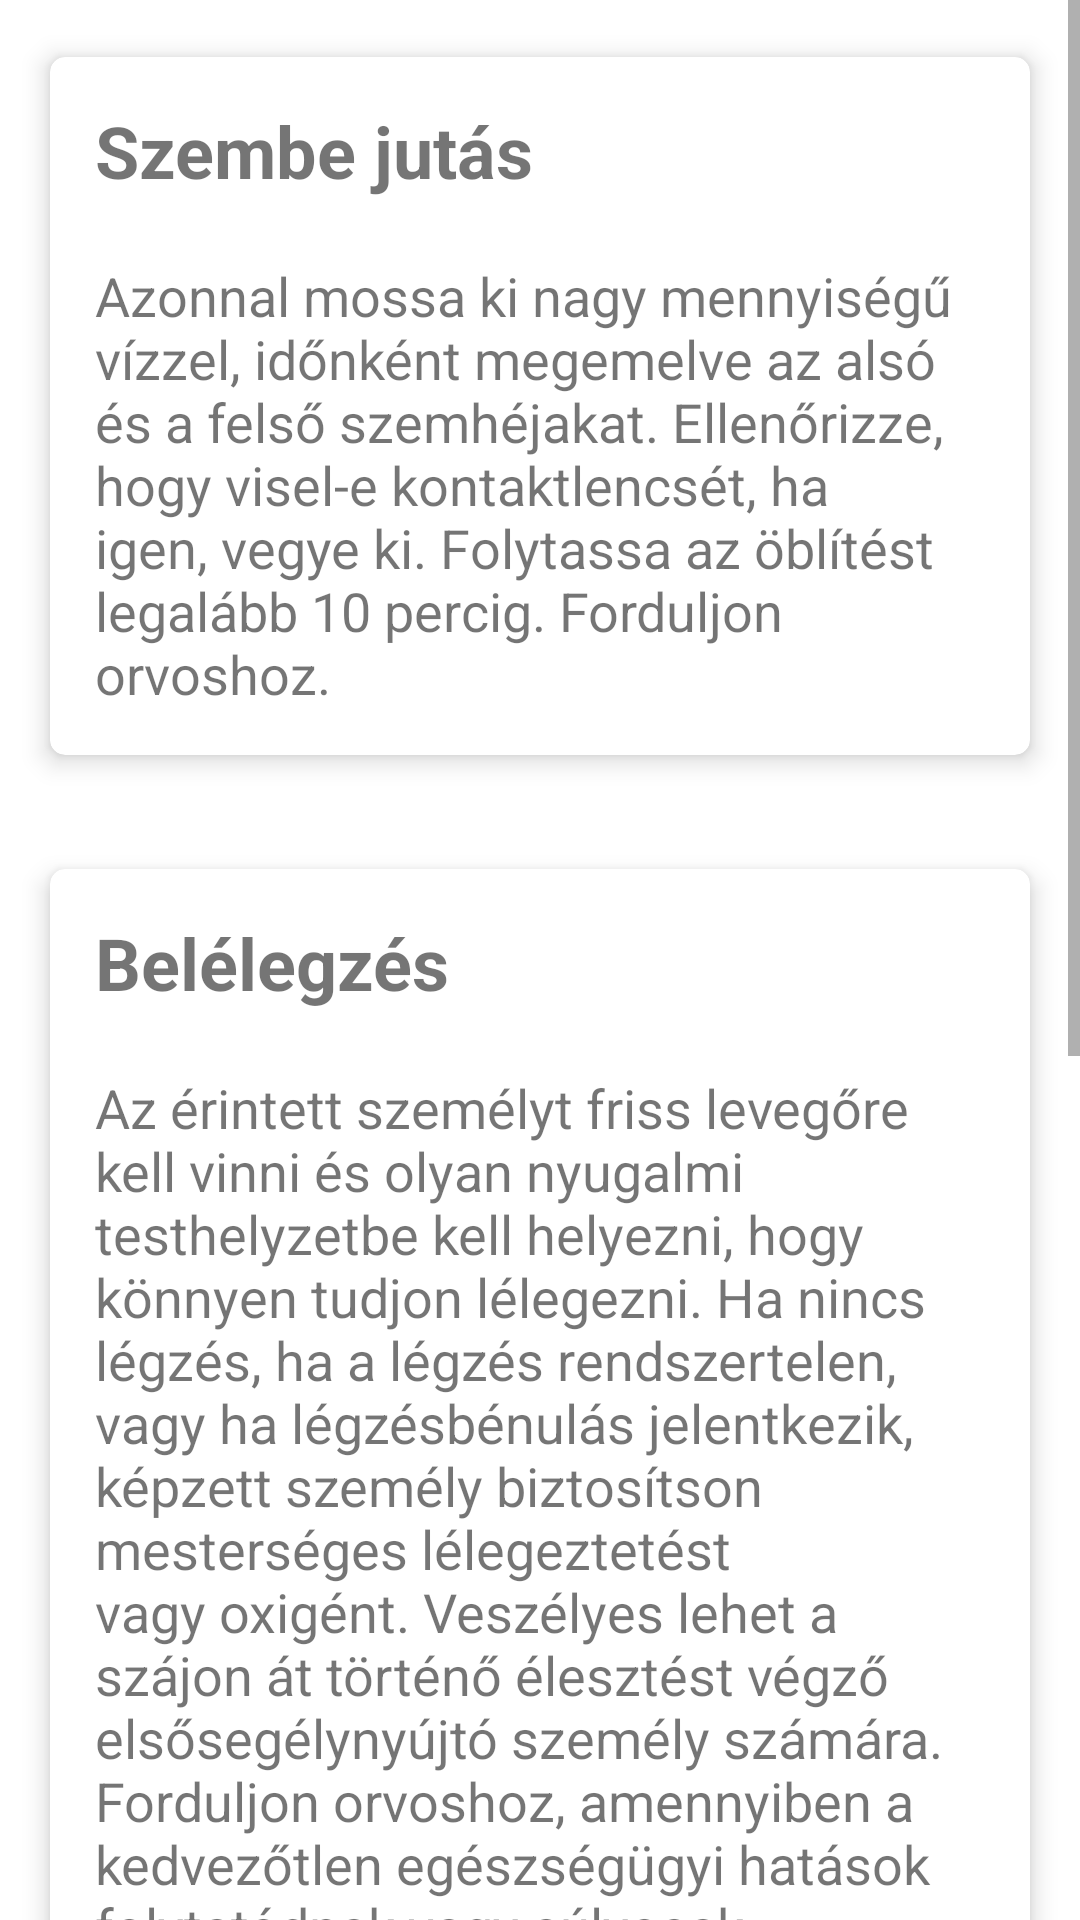

Android layout source for this screen:
<!-- AndroidManifest.xml: application theme Theme.DemoApp -->
<!-- res/layout/activity_details.xml -->
<?xml version="1.0" encoding="utf-8"?>
<androidx.constraintlayout.widget.ConstraintLayout xmlns:android="http://schemas.android.com/apk/res/android"
    xmlns:app="http://schemas.android.com/apk/res-auto"
    xmlns:tools="http://schemas.android.com/tools"
    android:layout_width="match_parent"
    android:layout_height="match_parent"
    tools:context=".DetailsActivity">

    <ScrollView
        android:layout_width="match_parent"
        android:layout_height="match_parent">

        <LinearLayout
            android:layout_width="match_parent"
            android:layout_height="wrap_content"
            android:orientation="vertical">

            <androidx.cardview.widget.CardView
                android:layout_width="match_parent"
                android:layout_height="match_parent"
                android:layout_margin="10dp"
                app:cardCornerRadius="5dp"
                app:cardElevation="5dp"
                app:cardUseCompatPadding="true">

                <LinearLayout
                    android:layout_width="match_parent"
                    android:layout_height="match_parent"
                    android:layout_margin="5dp"
                    android:orientation="vertical">

                    <TextView
                        android:id="@+id/textView4"
                        android:layout_width="wrap_content"
                        android:layout_height="wrap_content"
                        android:layout_margin="10dp"
                        android:text="Szembe jutás"
                        android:textSize="24sp"
                        android:textStyle="bold" />

                    <TextView
                        android:id="@+id/textView5"
                        android:layout_width="wrap_content"
                        android:layout_height="wrap_content"
                        android:layout_margin="10dp"
                        android:text="Azonnal mossa ki nagy mennyiségű vízzel, időnként megemelve az alsó és a felső szemhéjakat. Ellenőrizze, hogy visel-e kontaktlencsét, ha igen, vegye ki. Folytassa az öblítést legalább 10 percig. Forduljon orvoshoz."
                        android:textSize="18sp" />

                </LinearLayout>
            </androidx.cardview.widget.CardView>

            <androidx.cardview.widget.CardView
                android:layout_width="match_parent"
                android:layout_height="match_parent"
                android:layout_margin="10dp"
                app:cardCornerRadius="5dp"
                app:cardElevation="5dp"
                app:cardUseCompatPadding="true">

                <LinearLayout
                    android:layout_width="match_parent"
                    android:layout_height="match_parent"
                    android:layout_margin="5dp"
                    android:orientation="vertical">

                    <TextView
                        android:id="@+id/textView"
                        android:layout_width="wrap_content"
                        android:layout_height="wrap_content"
                        android:layout_margin="10dp"
                        android:text="Belélegzés"
                        android:textSize="24sp"
                        android:textStyle="bold" />

                    <TextView
                        android:id="@+id/textView2"
                        android:layout_width="wrap_content"
                        android:layout_height="wrap_content"
                        android:layout_margin="10dp"
                        android:text="Az érintett személyt friss levegőre kell vinni és olyan nyugalmi testhelyzetbe kell helyezni, hogy könnyen tudjon lélegezni. Ha nincs légzés, ha a légzés rendszertelen, vagy ha légzésbénulás jelentkezik, képzett személy biztosítson mesterséges lélegeztetést vagy oxigént. Veszélyes lehet a szájon át történő élesztést végző elsősegélynyújtó személy számára. Forduljon orvoshoz, amennyiben a kedvezőtlen egészségügyi hatások folytatódnak vagy súlyosak. Amennyiben öntudatlan, helyezze stabil oldalfekvésbe és azonnal forduljon orvoshoz. Biztosítson szabad légutakat. Lazítsa meg a szoros ruházatot, például gallért, nyakkendőt, övet vagy derékszíjat."
                        android:textSize="18sp" />

                </LinearLayout>

            </androidx.cardview.widget.CardView>

            <androidx.cardview.widget.CardView
                android:layout_width="match_parent"
                android:layout_height="match_parent"
                android:layout_margin="10dp"
                app:cardCornerRadius="5dp"
                app:cardElevation="5dp"
                app:cardUseCompatPadding="true">

                <LinearLayout
                    android:layout_width="match_parent"
                    android:layout_height="match_parent"
                    android:layout_margin="5dp"
                    android:orientation="vertical">

                    <TextView
                        android:id="@+id/textView6"
                        android:layout_width="wrap_content"
                        android:layout_height="wrap_content"
                        android:layout_margin="10dp"
                        android:text="Bőrrel érintkezés"
                        android:textSize="24sp"
                        android:textStyle="bold" />

                    <TextView
                        android:id="@+id/textView7"
                        android:layout_width="wrap_content"
                        android:layout_height="wrap_content"
                        android:layout_margin="10dp"
                        android:text="Öblítse le a szennyezett bőrt bő vízzel. Vegye le a szennyezett ruhát és cipőt. A tünetek jelentkezése esetén forduljon orvoshoz. Ismételt használat előtt mossa ki a ruházatot. Újbóli használat előtt alaposan tisztítsa meg a cipőket."
                        android:textSize="18sp" />

                </LinearLayout>

            </androidx.cardview.widget.CardView>

            <Button
                android:id="@+id/pdf"
                style="@style/Widget.AppCompat.Button.Colored"
                android:layout_width="match_parent"
                android:layout_height="wrap_content"
                android:layout_margin="10dp"
                android:padding="20dp"
                android:text="Dokumentum megnyitása"
                app:layout_constraintBottom_toBottomOf="parent"
                app:layout_constraintEnd_toEndOf="parent"
                app:layout_constraintStart_toStartOf="parent" />

        </LinearLayout>

    </ScrollView>

</androidx.constraintlayout.widget.ConstraintLayout>
<!-- resources referenced by this layout -->
<resources>
  <style name="Theme.DemoApp" parent="Theme.MaterialComponents.DayNight.DarkActionBar">
          
          <item name="colorPrimary">@color/primaryColor</item>
          <item name="colorPrimaryVariant">@color/black</item>
          <item name="colorOnPrimary">@color/white</item>
          
          <item name="colorSecondary">@color/primaryDarkColor</item>
          <item name="colorSecondaryVariant">@color/primaryLightColor</item>
          <item name="colorOnSecondary">@color/black</item>
          
          <item name="android:statusBarColor" tools:targetApi="l">?attr/colorPrimaryVariant</item>
          
      </style>
  <color name="primaryColor">#c62828</color>
  <color name="black">#FF000000</color>
  <color name="white">#FFFFFFFF</color>
  <color name="primaryDarkColor">#8e0000</color>
  <color name="primaryLightColor">#ff5f52</color>
</resources>
